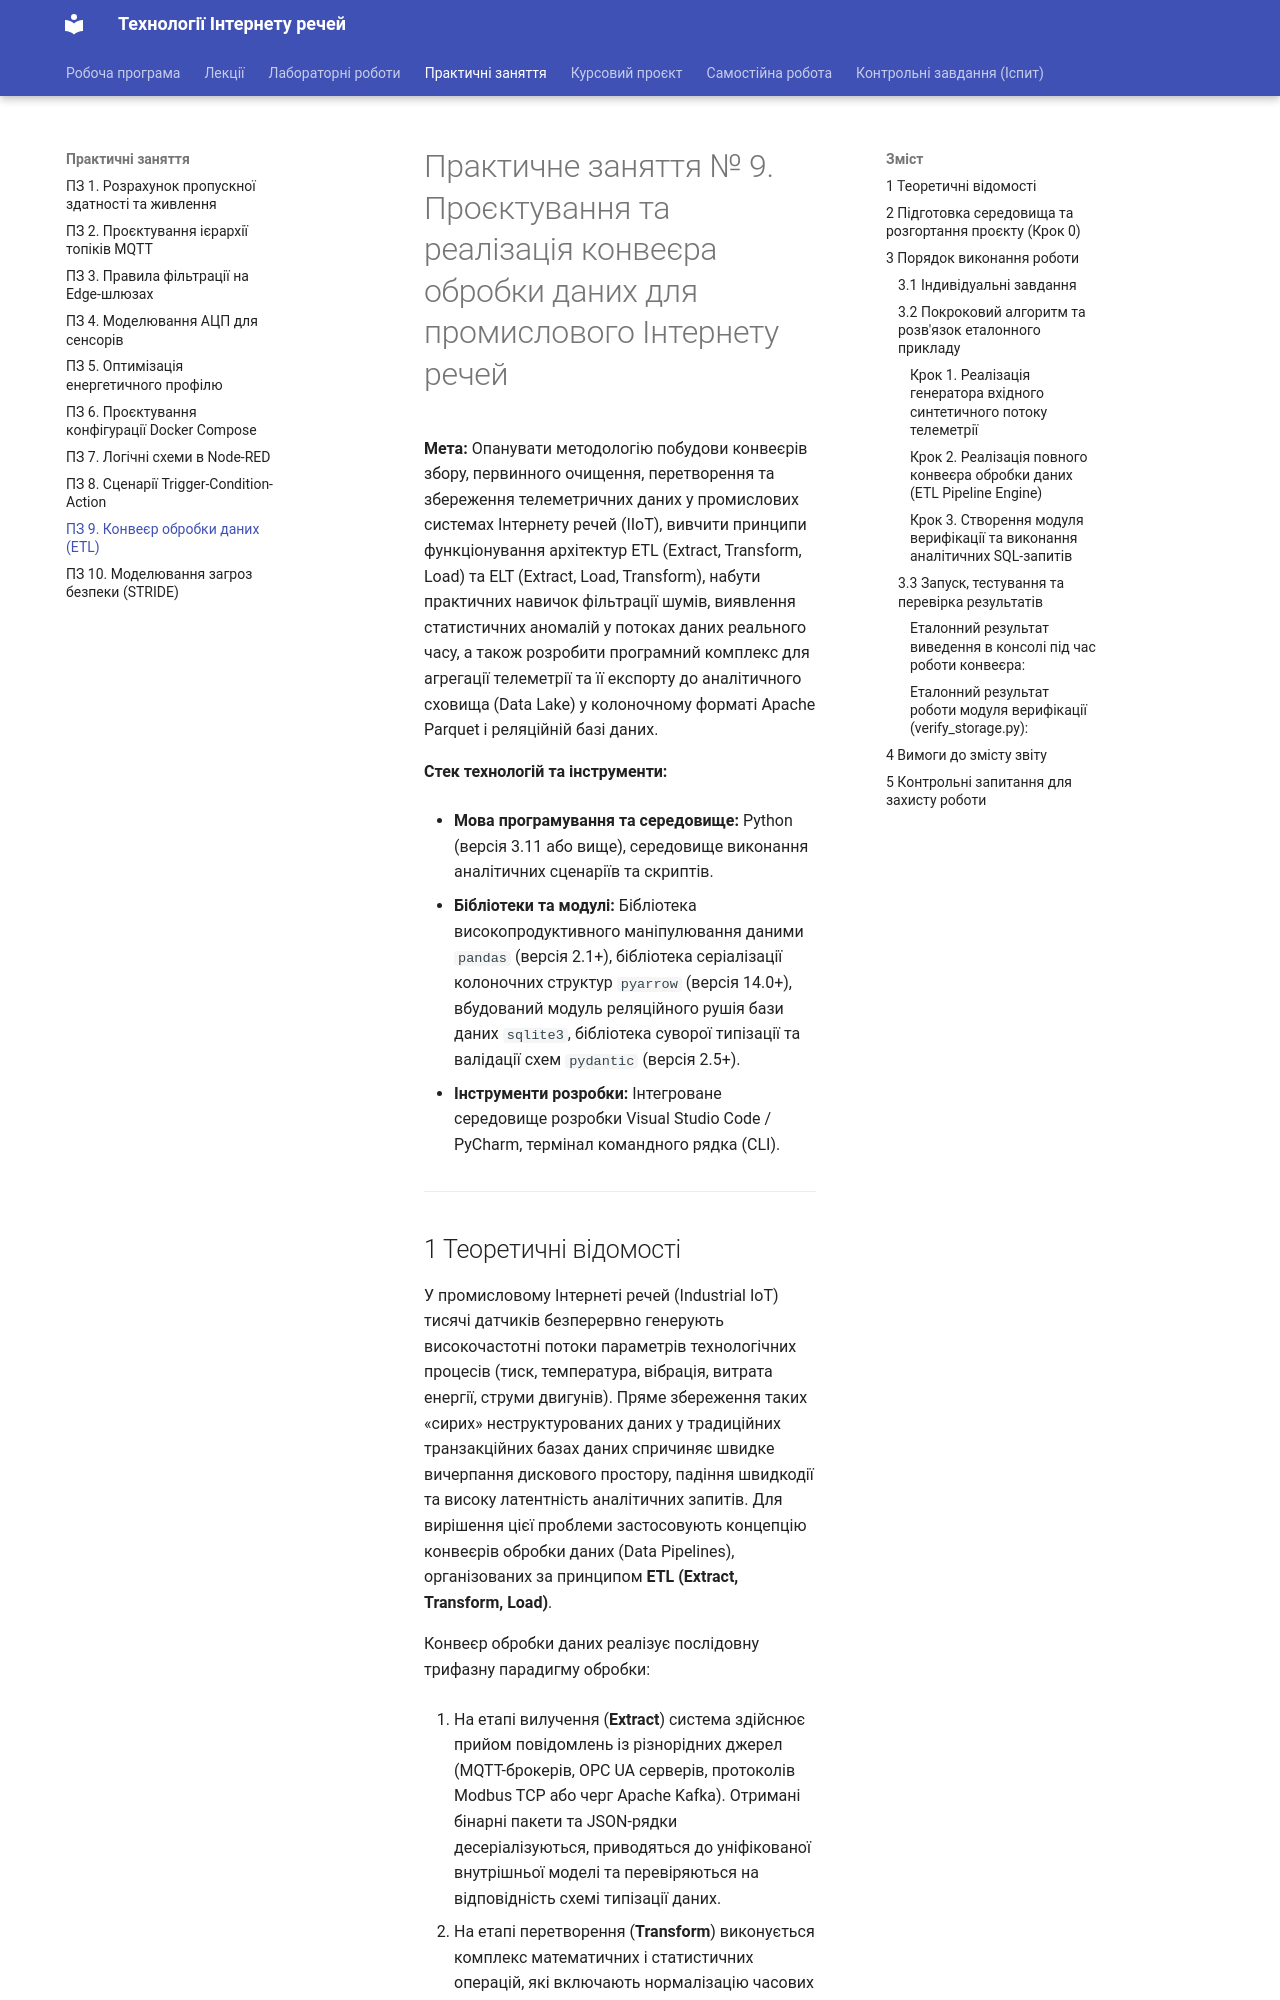

repository: KyryloVadurin/iot-technologies · page: pz/pz9/index.html · generator: mkdocs

# Практичне заняття № 9. Проєктування та реалізація конвеєра обробки даних для промислового Інтернету речей

**Мета:** Опанувати методологію побудови конвеєрів збору, первинного очищення, перетворення та збереження телеметричних даних у промислових системах Інтернету речей (IIoT), вивчити принципи функціонування архітектур ETL (Extract, Transform, Load) та ELT (Extract, Load, Transform), набути практичних навичок фільтрації шумів, виявлення статистичних аномалій у потоках даних реального часу, а також розробити програмний комплекс для агрегації телеметрії та її експорту до аналітичного сховища (Data Lake) у колоночному форматі Apache Parquet і реляційній базі даних.

**Стек технологій та інструменти:**
* **Мова програмування та середовище:** Python (версія 3.11 або вище), середовище виконання аналітичних сценаріїв та скриптів.
* **Бібліотеки та модулі:** Бібліотека високопродуктивного маніпулювання даними `pandas` (версія 2.1+), бібліотека серіалізації колоночних структур `pyarrow` (версія 14.0+), вбудований модуль реляційного рушія бази даних `sqlite3`, бібліотека суворої типізації та валідації схем `pydantic` (версія 2.5+).
* **Інструменти розробки:** Інтегроване середовище розробки Visual Studio Code / PyCharm, термінал командного рядка (CLI).

---
